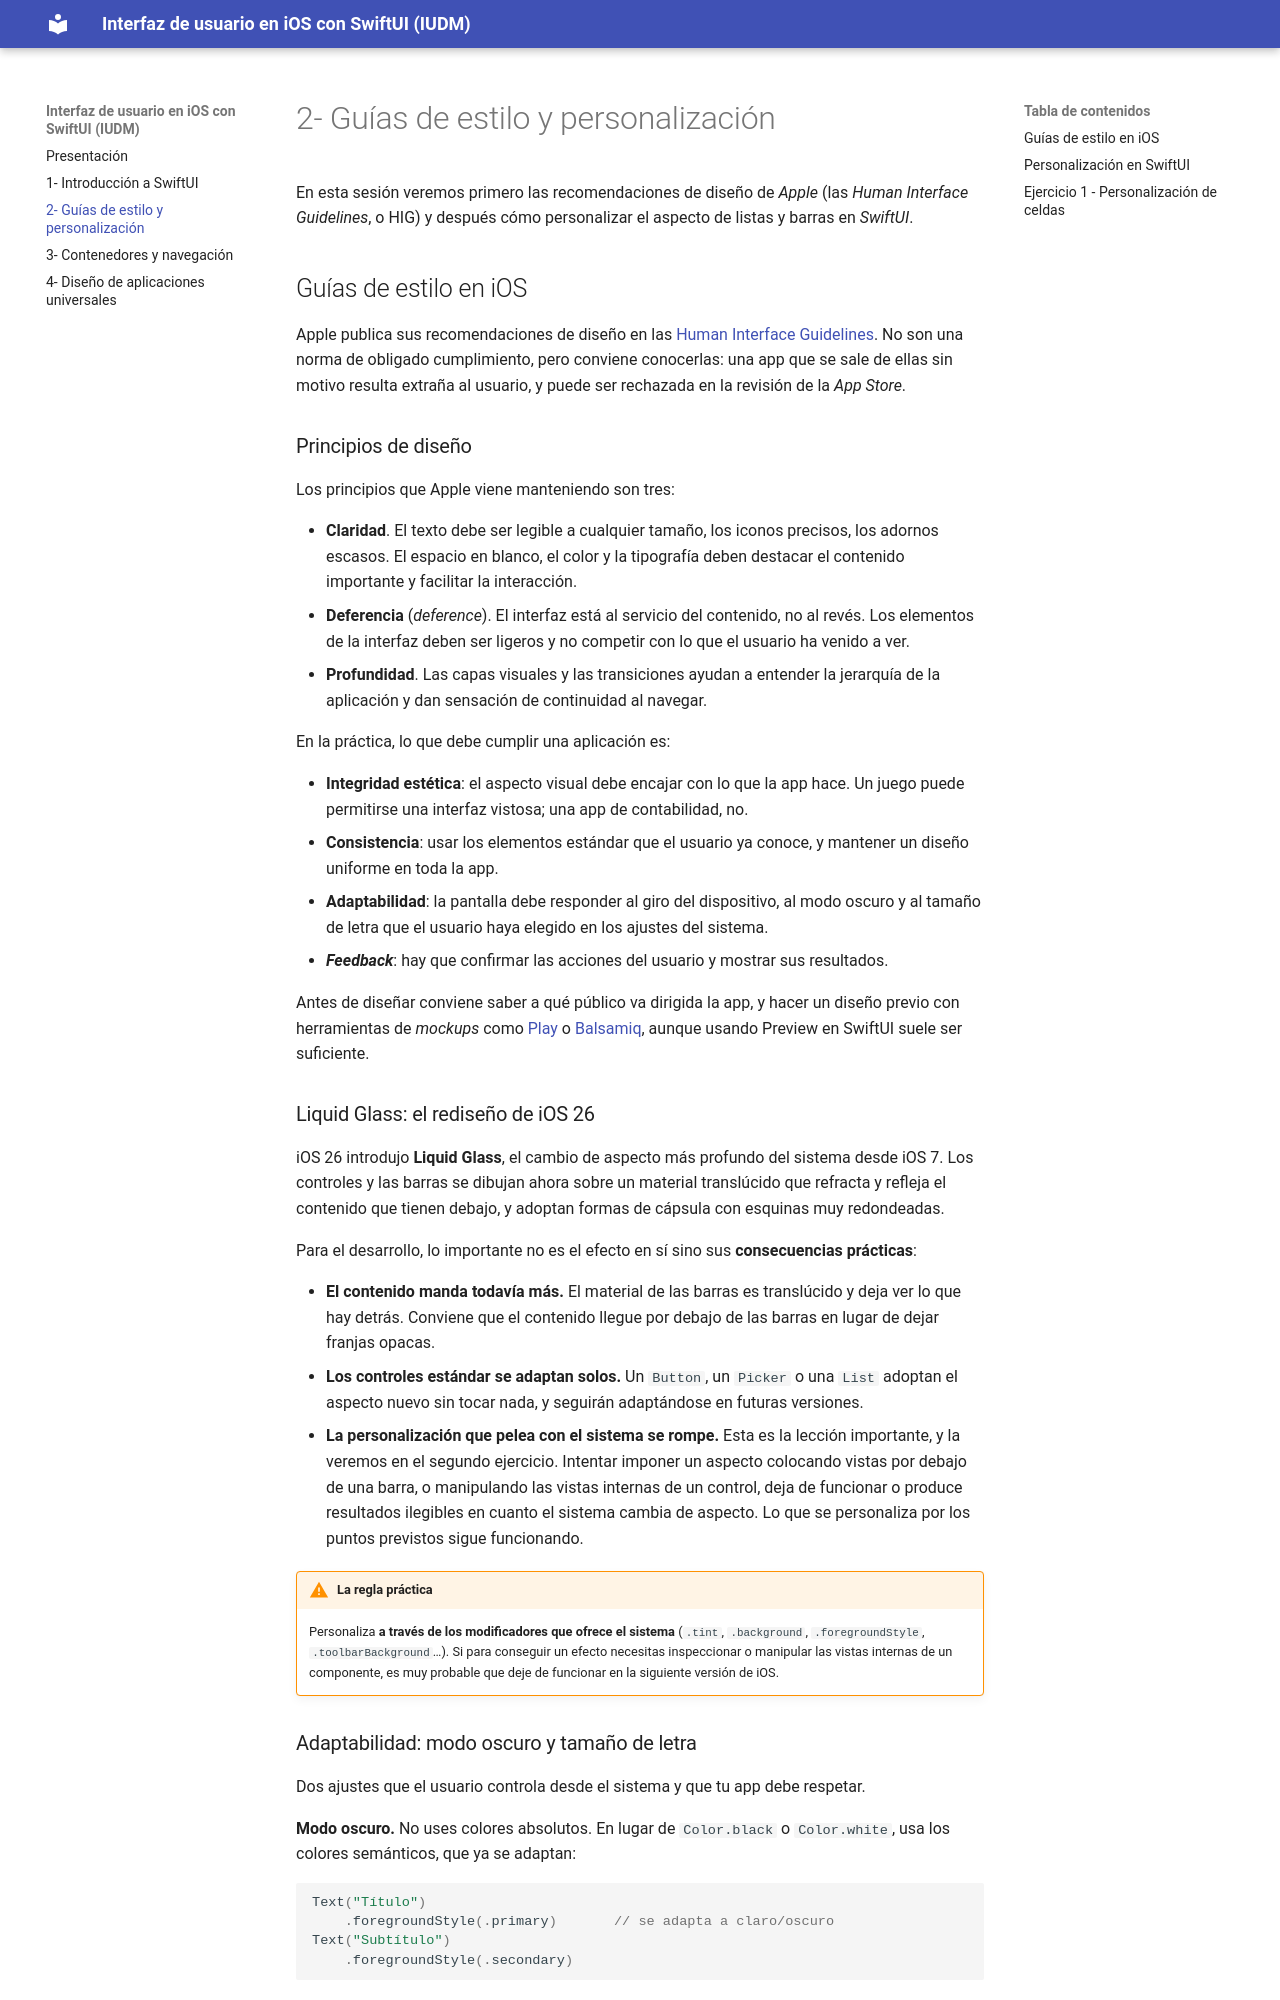

repository: mastermoviles/interfaz-usuario-ios-swiftui · page: sesion-2-guias-de-estilo-y-personalizacion.html · generator: mkdocs

# 2- Guías de estilo y personalización

En esta sesión veremos primero las recomendaciones de diseño de _Apple_ (las
_Human Interface Guidelines_, o HIG) y después cómo personalizar el aspecto de listas
y barras en _SwiftUI_.

## Guías de estilo en iOS

Apple publica sus recomendaciones de diseño en las
<a href="https://developer.apple.com/design/human-interface-guidelines/">Human Interface Guidelines</a>.
No son una norma de obligado cumplimiento, pero conviene conocerlas: una app que se
sale de ellas sin motivo resulta extraña al usuario, y puede ser rechazada en la
revisión de la _App Store_.

### Principios de diseño

Los principios que Apple viene manteniendo son tres:

* **Claridad**. El texto debe ser legible a cualquier tamaño, los iconos precisos, los
  adornos escasos. El espacio en blanco, el color y la tipografía deben destacar el
  contenido importante y facilitar la interacción.
* **Deferencia** (_deference_). El interfaz está al servicio del contenido, no al
  revés. Los elementos de la interfaz deben ser ligeros y no competir con lo que el
  usuario ha venido a ver.
* **Profundidad**. Las capas visuales y las transiciones ayudan a entender la
  jerarquía de la aplicación y dan sensación de continuidad al navegar.

En la práctica, lo que debe cumplir una aplicación es:

* **Integridad estética**: el aspecto visual debe encajar con lo que la app hace. Un
  juego puede permitirse una interfaz vistosa; una app de contabilidad, no.
* **Consistencia**: usar los elementos estándar que el usuario ya conoce, y mantener
  un diseño uniforme en toda la app.
* **Adaptabilidad**: la pantalla debe responder al giro del dispositivo, al modo
  oscuro y al tamaño de letra que el usuario haya elegido en los ajustes del sistema.
* **_Feedback_**: hay que confirmar las acciones del usuario y mostrar sus resultados.

Antes de diseñar conviene saber a qué público va dirigida la app, y hacer un diseño previo con herramientas de _mockups_ como <a href="https://playmockup.com">Play</a> o <a href="https://balsamiq.com">Balsamiq</a>, aunque usando Preview en SwiftUI suele ser suficiente.

### Liquid Glass: el rediseño de iOS 26

iOS 26 introdujo **Liquid Glass**, el cambio de aspecto más profundo del sistema desde iOS 7. Los controles y las barras se dibujan ahora sobre un material translúcido que refracta y refleja el contenido que tienen debajo, y adoptan formas de cápsula con esquinas muy redondeadas.

Para el desarrollo, lo importante no es el efecto en sí sino sus **consecuencias
prácticas**:

* **El contenido manda todavía más.** El material de las barras es translúcido y deja
  ver lo que hay detrás. Conviene que el contenido llegue por debajo de las barras en
  lugar de dejar franjas opacas.
* **Los controles estándar se adaptan solos.** Un `Button`, un `Picker` o una `List`
  adoptan el aspecto nuevo sin tocar nada, y seguirán adaptándose en futuras versiones.
* **La personalización que pelea con el sistema se rompe.** Esta es la lección
  importante, y la veremos en el segundo ejercicio. Intentar imponer un aspecto
  colocando vistas por debajo de una barra, o manipulando las vistas internas de un
  control, deja de funcionar o produce resultados ilegibles en cuanto el sistema
  cambia de aspecto. Lo que se personaliza por los puntos previstos sigue
  funcionando.

!!! warning "La regla práctica"
    Personaliza **a través de los modificadores que ofrece el sistema**
    (`.tint`, `.background`, `.foregroundStyle`, `.toolbarBackground`…). Si para
    conseguir un efecto necesitas inspeccionar o manipular las vistas internas de un
    componente, es muy probable que deje de funcionar en la siguiente versión de iOS.
